The GitHub repository finn-williams/cachedetector contains a labelled image folder "Data2" with 2 categories: cache, no cache. Examples follow, each with its label.

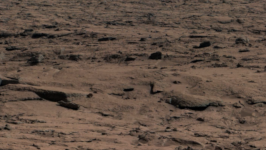
Label: no cache

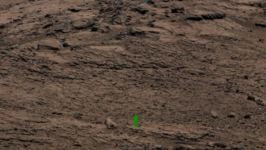
Label: cache

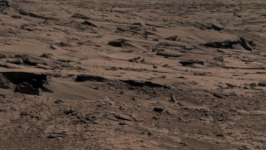
Label: no cache

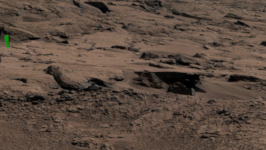
Label: cache

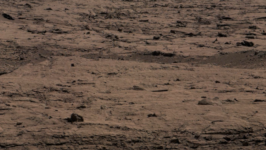
Label: no cache

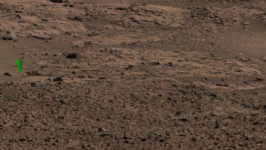
Label: cache
